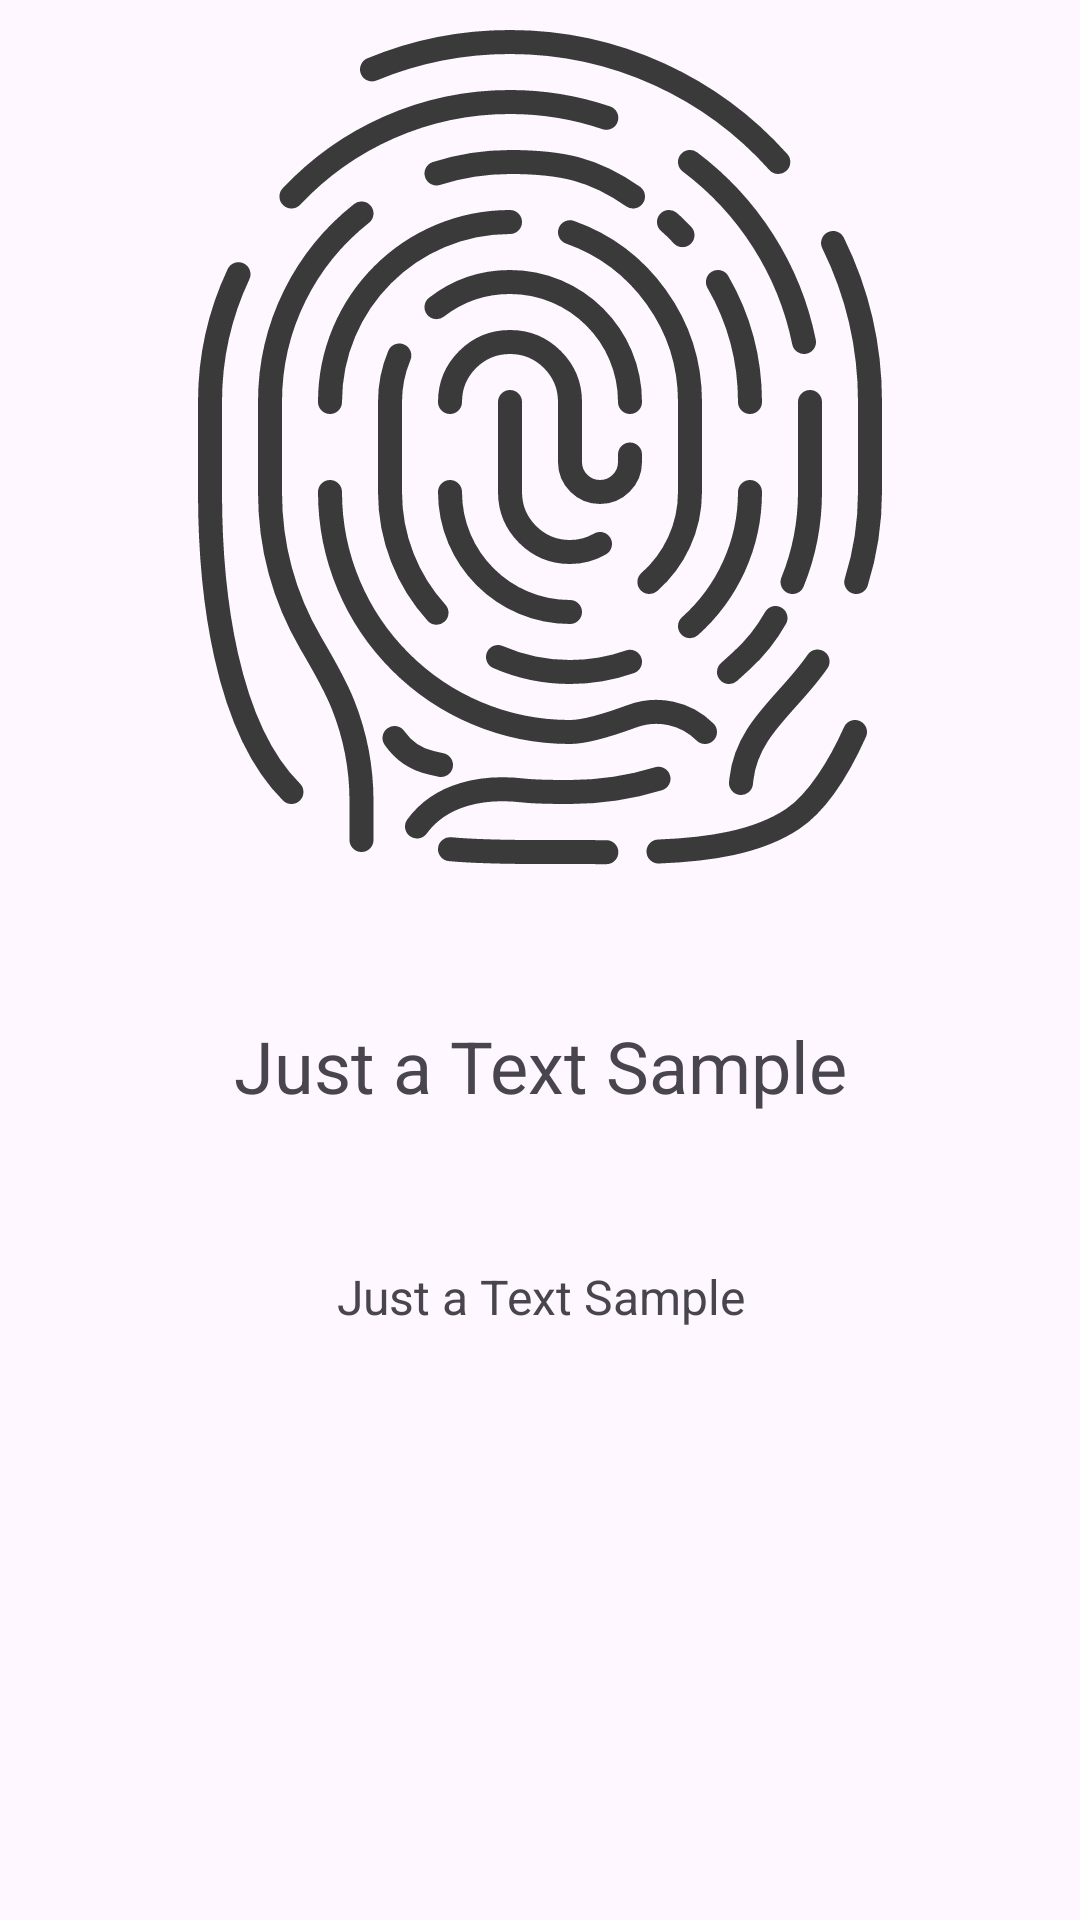

Produce the Android XML layout that renders to this screen, including the resource entries it uses.
<!-- AndroidManifest.xml: application theme Theme.DiscountsApp -->
<!-- res/layout/fragment_onboarding_first.xml -->
<?xml version="1.0" encoding="utf-8"?>
<LinearLayout xmlns:android="http://schemas.android.com/apk/res/android"
    xmlns:app="http://schemas.android.com/apk/res-auto"
    android:layout_width="match_parent"
    android:layout_height="match_parent"
    android:orientation="vertical">

    <ImageView
        android:id="@+id/imageView"
        android:layout_width="match_parent"
        android:layout_height="wrap_content"
        android:layout_marginTop="10dp"
        app:srcCompat="@drawable/onboarding_pic_1" />

    <TextView
        android:id="@+id/textView"
        android:layout_width="match_parent"
        android:layout_height="wrap_content"
        android:layout_marginTop="50dp"
        android:text="Just a Text Sample"
        android:textAlignment="center"
        android:textSize="24sp" />

    <TextView
        android:id="@+id/textView2"
        android:layout_width="match_parent"
        android:layout_height="wrap_content"
        android:layout_marginTop="50dp"
        android:text="Just a Text Sample"
        android:textAlignment="center"
        android:textSize="16sp" />
</LinearLayout>
<!-- resources referenced by this layout -->
<resources>
  <!-- drawable onboarding_pic_1: vector/xml drawable (drawable, 2448 chars, omitted) -->
  <style name="Theme.DiscountsApp" parent="Base.Theme.DiscountsApp" />
  <style name="Base.Theme.DiscountsApp" parent="Theme.Material3.DayNight.NoActionBar">
          
          
          
      </style>
</resources>
